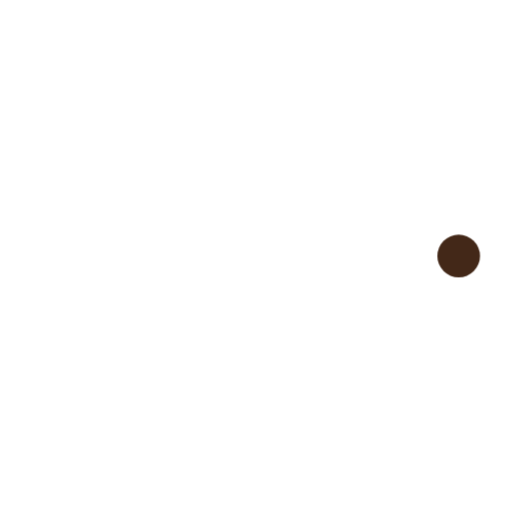
t = 0.00 s
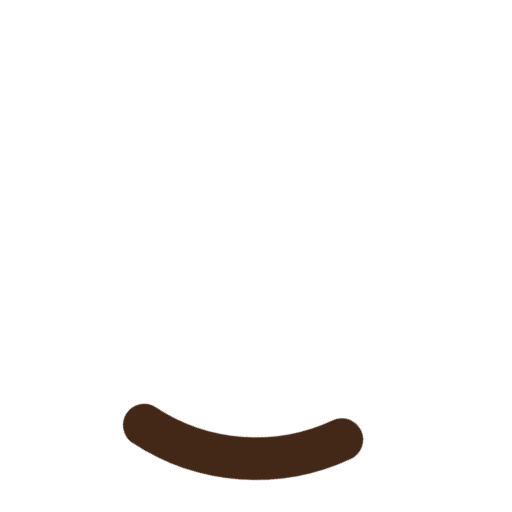
t = 0.24 s
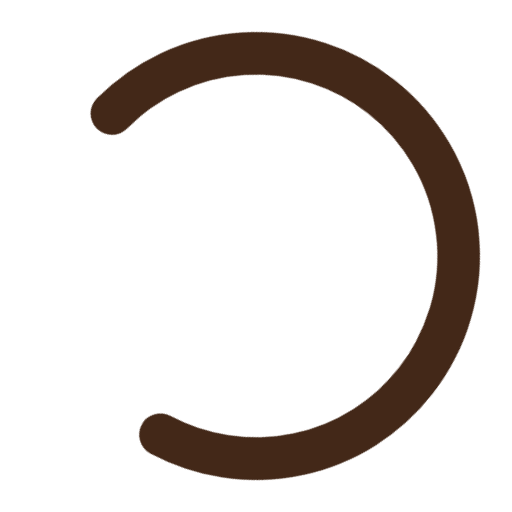
t = 0.71 s
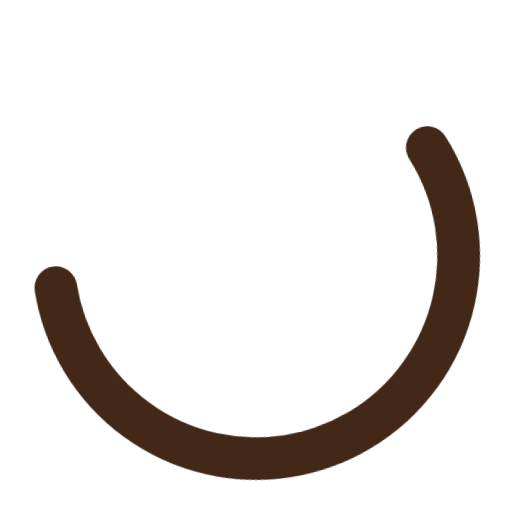
t = 0.95 s
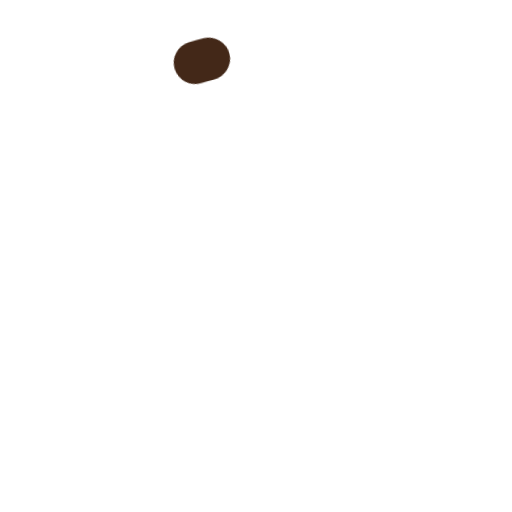
t = 1.43 s
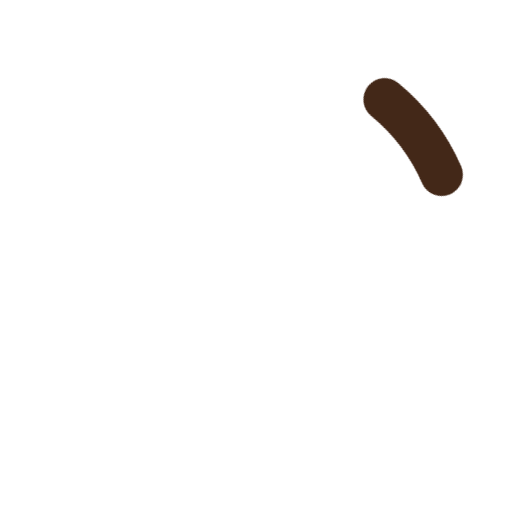
t = 1.66 s

The animated SVG that drew these frames (rendered in a browser with its animation timeline set to each time). Animation: 2 CSS @keyframes rules; one cycle of 2.00 s, repeats indefinitely.

<svg width="20" height="20" stroke="#432818" viewBox="0 0 24 24" xmlns="http://www.w3.org/2000/svg"><style>.spinner_V8m1{transform-origin:center;animation:spinner_zKoa 2s linear infinite}.spinner_V8m1 circle{stroke-linecap:round;animation:spinner_YpZS 1.5s ease-in-out infinite}@keyframes spinner_zKoa{100%{transform:rotate(360deg)}}@keyframes spinner_YpZS{0%{stroke-dasharray:0 150;stroke-dashoffset:0}47.5%{stroke-dasharray:42 150;stroke-dashoffset:-16}95%,100%{stroke-dasharray:42 150;stroke-dashoffset:-59}}</style><g class="spinner_V8m1"><circle cx="12" cy="12" r="9.5" fill="none" stroke-width="2"></circle></g></svg>